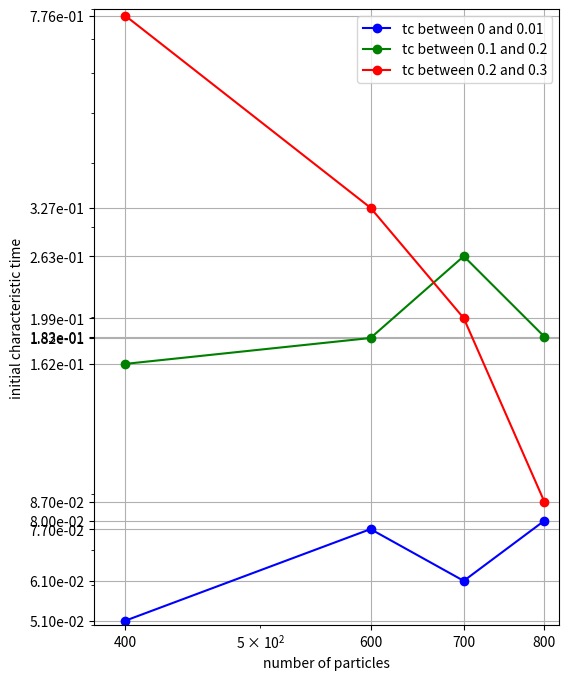

Source code (Python):

from numpy import *
import matplotlib.pyplot as plt


dat = asarray([[400, 0.051, 0.162, 0.776],
               [600, 0.077, 0.182, 0.327],
               [700, 0.061, 0.263, 0.199],
               [800, 0.080, 0.183, 0.087]])

plt.clf()
plt.ion()
plt.figure(figsize=(6, 8))
plt.loglog(dat[:,0], dat[:,1], 'bo-', label = 'tc between 0 and 0.01')
plt.loglog(dat[:,0], dat[:,2], 'go-', label = 'tc between 0.1 and 0.2')
plt.loglog(dat[:,0], dat[:,3], 'ro-', label = 'tc between 0.2 and 0.3')
plt.grid()
plt.xticks(dat[:,0], ['%d'% float(val) for val in dat[:,0]])
plt.yticks(dat[:,1:].flatten(), ['%3.2e'% val for val in dat[:,1:].flatten()])
plt.axis([380, 820, 0.05, 0.8])
plt.xlabel('number of particles')
plt.ylabel('initial characteristic time')
plt.legend(loc = 'upper right', numpoints=1)
plt.show()
